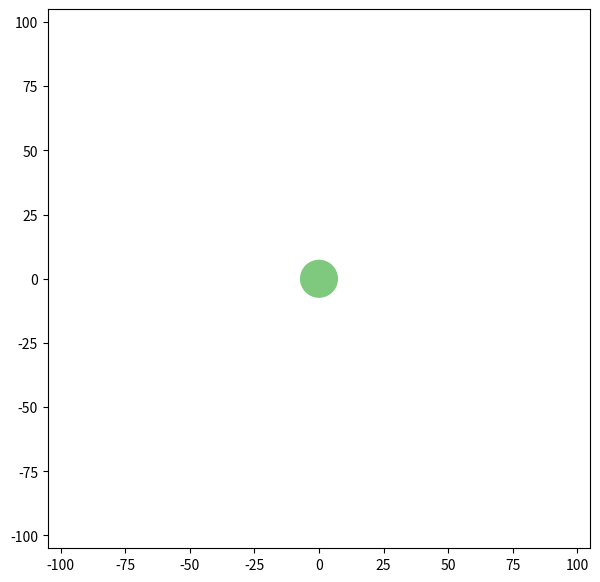

Write the Python code that produced this figure.
import numpy as np
import matplotlib as mpl
import matplotlib.pyplot as plt

f = plt.figure(figsize=(7, 7), dpi=100)
ax = f.add_subplot(1,1,1)
ax.set_ylim(-105,105)
ax.set_xlim(-105,105)

x =[0]
y=[0]
L = 14.0 # Diameter of a circle in data units 
# marker_radius is L/2 in points.
marker_radius = (ax.transData.transform((0,0))
                 -ax.transData.transform((L/2,0)))[0]
marker_area = 2.3*marker_radius**2
ax.scatter(x, y, color='#7fc97f', edgecolors='None', s=marker_area)

plt.show()
